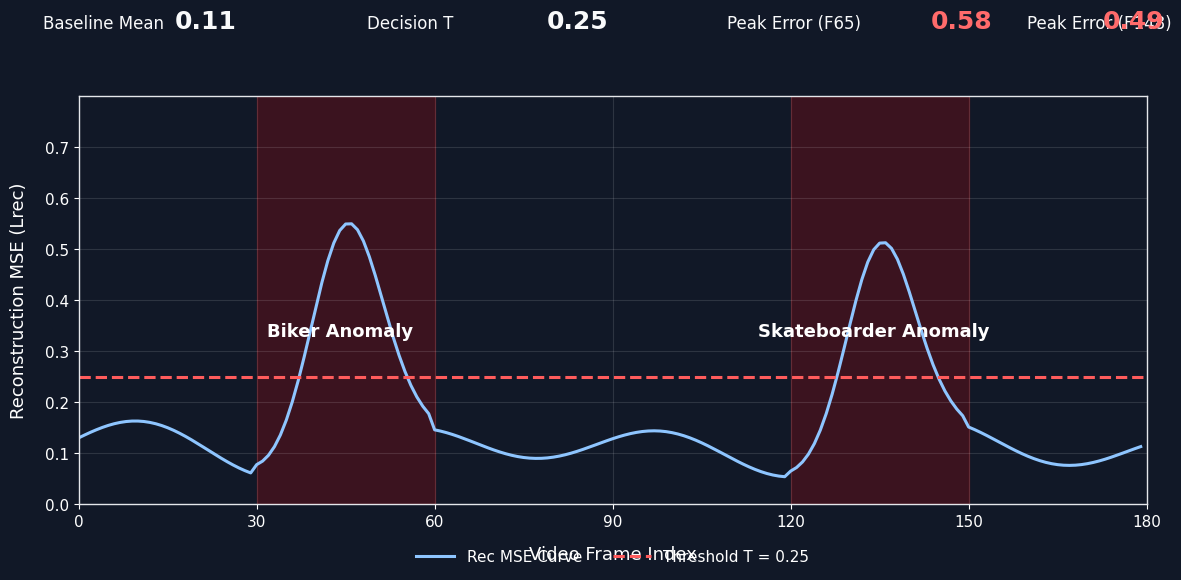

The matplotlib source for this figure: (Note: this script raises an exception after producing the figure.)
import numpy as np
import matplotlib
matplotlib.use('Agg')
import matplotlib.pyplot as plt

frames = np.arange(0, 180)
base = 0.11 + 0.04 * np.sin(frames / 7.0) + 0.02 * np.cos(frames / 12.0)
curve = base.copy()
curve[30:60] += 0.45 * np.exp(-((frames[30:60] - 45.0) / 8.5) ** 2)
curve[120:150] += 0.38 * np.exp(-((frames[120:150] - 135.0) / 8.0) ** 2)
threshold = 0.25

plt.rcParams['font.family'] = 'DejaVu Sans'
fig, ax = plt.subplots(figsize=(12, 6.8), dpi=170)
fig.patch.set_facecolor('#111827')
ax.set_facecolor('#111827')

ax.plot(frames, curve, color='#8ec5ff', linewidth=2.2, label='Rec MSE Curve')
ax.axhline(threshold, color='#ff5c5c', linestyle='--', linewidth=2.2, label='Threshold T = 0.25')
ax.axvspan(30, 60, color='red', alpha=0.18)
ax.axvspan(120, 150, color='red', alpha=0.18)

ax.set_xlim(0, 180)
ax.set_ylim(0, 0.8)
ax.set_xticks(np.arange(0, 181, 30))
ax.set_yticks(np.linspace(0, 0.7, 8))
ax.grid(color='white', alpha=0.12, linewidth=0.8)
ax.set_xlabel('Video Frame Index', fontsize=13, color='white', labelpad=12)
ax.set_ylabel('Reconstruction MSE (Lrec)', fontsize=13, color='white', labelpad=12)
ax.tick_params(axis='both', colors='white', labelsize=11)

for spine in ax.spines.values():
    spine.set_color('#e5e7eb')
    spine.set_linewidth(1.0)

ax.text(44, 0.34, 'Biker Anomaly', color='white', fontsize=13, ha='center', va='center', weight='bold')
ax.text(134, 0.34, 'Skateboarder Anomaly', color='white', fontsize=13, ha='center', va='center', weight='bold')

fig.text(0.06, 0.92, 'Baseline Mean', color='#f9fafb', fontsize=12, ha='left')
fig.text(0.17, 0.92, '0.11', color='#f9fafb', fontsize=18, fontweight='bold', ha='left')
fig.text(0.33, 0.92, 'Decision T', color='#f9fafb', fontsize=12, ha='left')
fig.text(0.48, 0.92, '0.25', color='#f9fafb', fontsize=18, fontweight='bold', ha='left')
fig.text(0.63, 0.92, 'Peak Error (F65)', color='#f9fafb', fontsize=12, ha='left')
fig.text(0.80, 0.92, '0.58', color='#ff6b6b', fontsize=18, fontweight='bold', ha='left')
fig.text(0.88, 0.92, 'Peak Error (F148)', color='#f9fafb', fontsize=12, ha='left')
fig.text(0.995, 0.92, '0.49', color='#ff6b6b', fontsize=18, fontweight='bold', ha='right')

legend = ax.legend(loc='lower center', bbox_to_anchor=(0.5, -0.18), ncol=3, frameon=False, fontsize=11, handlelength=2.5)
for text in legend.get_texts():
    text.set_color('white')

plt.subplots_adjust(bottom=0.22, top=0.82, left=0.09, right=0.98)
out = 'paper/figures/anomaly_threshold_plot.png'
plt.savefig(out, facecolor=fig.get_facecolor(), bbox_inches='tight')
plt.close(fig)
print(f'saved {out}')
